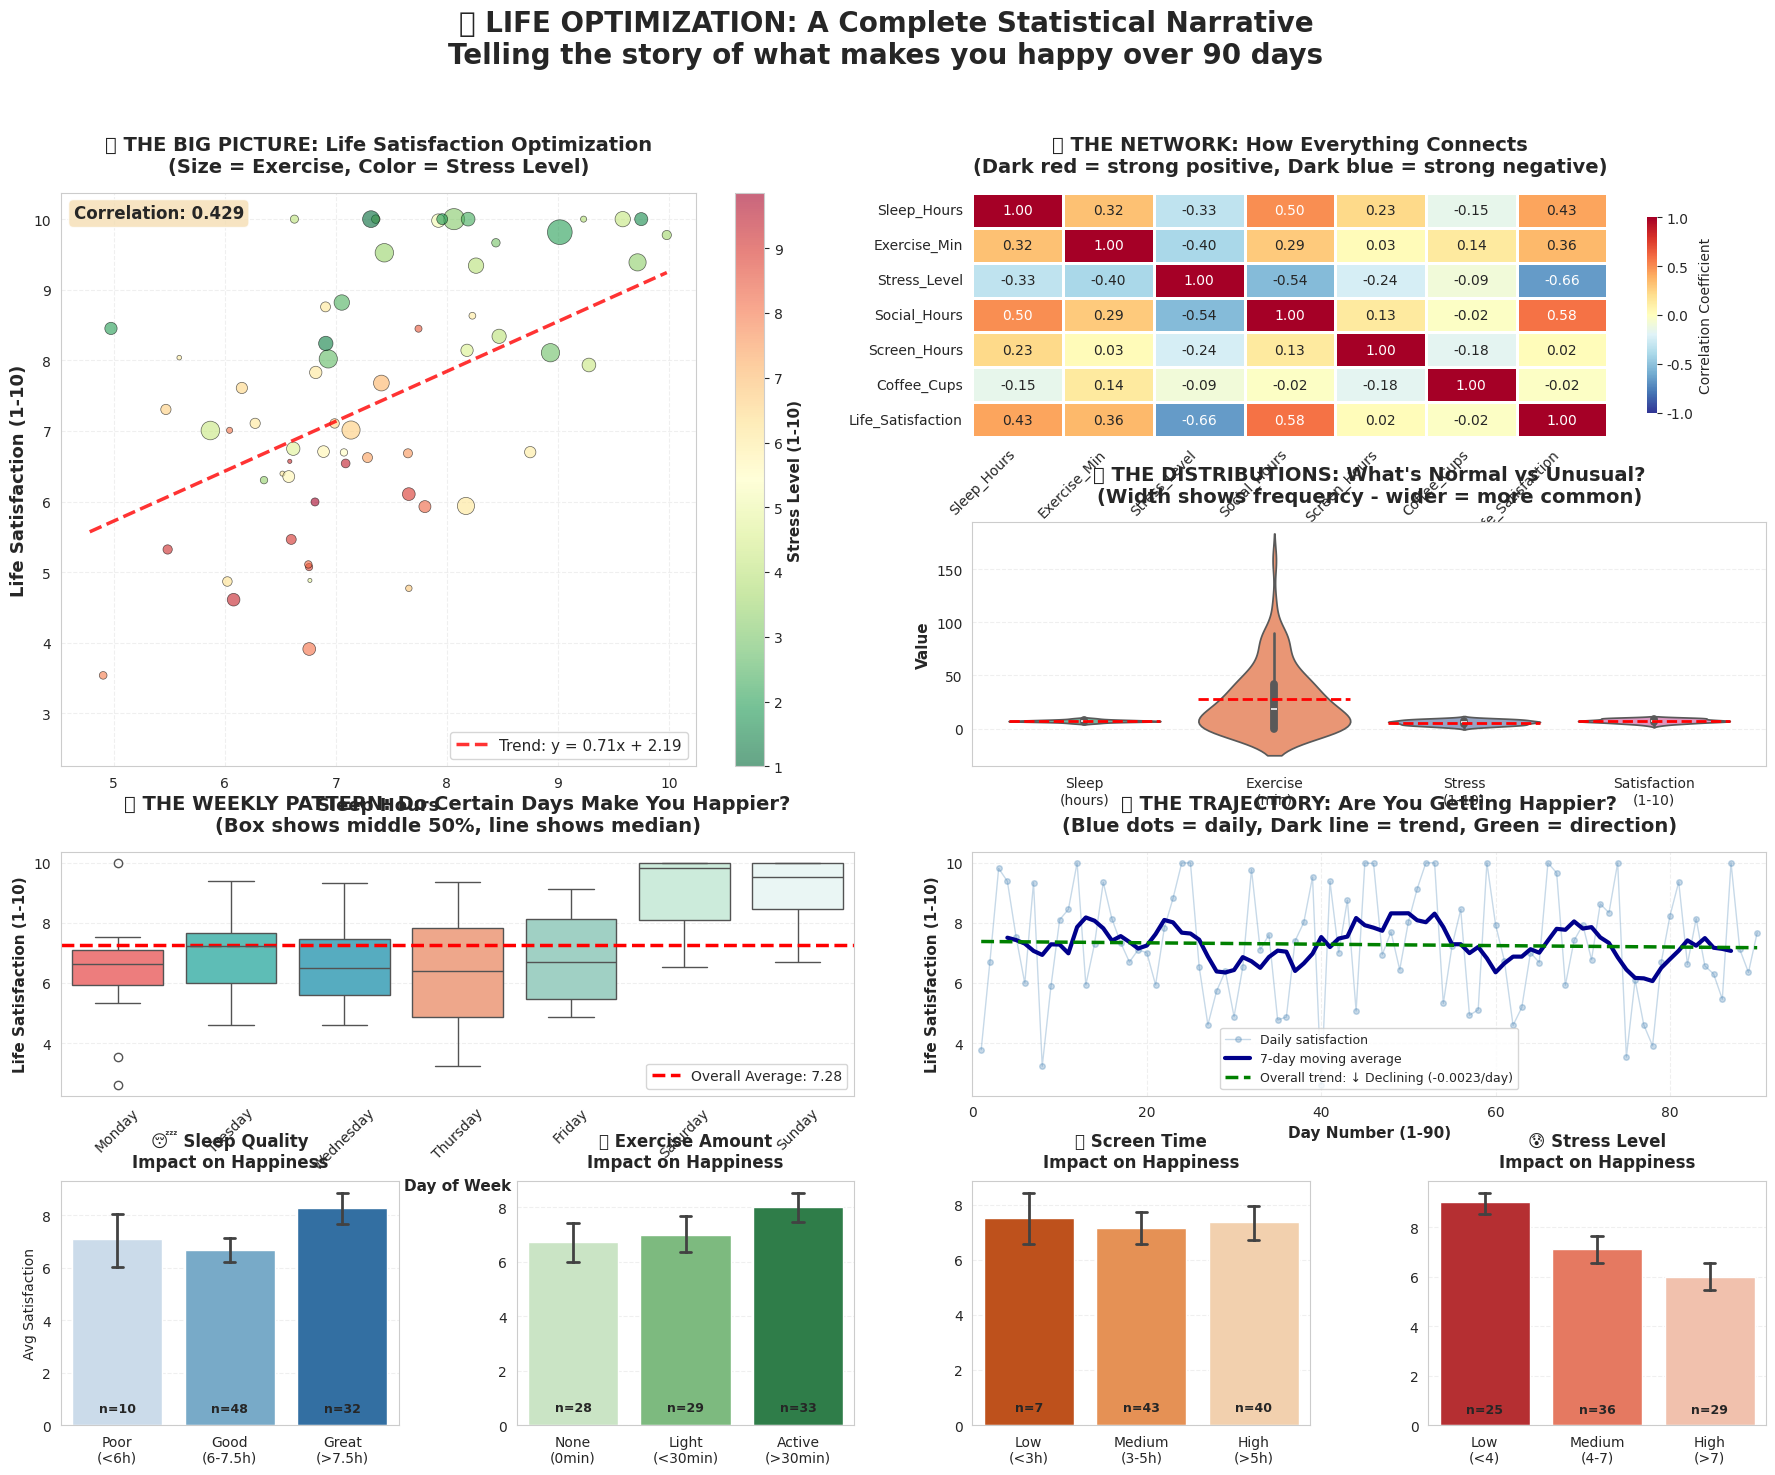

Source code (Python):
# 🎯 MULTI-PANEL STATISTICAL NARRATIVES
# Learn how to tell a complete data story across multiple coordinated visualizations
# This is how professionals analyze complex datasets!

import numpy as np
import pandas as pd
import matplotlib.pyplot as plt
import seaborn as sns
from scipy import stats
from datetime import datetime, timedelta

# ============================================
# 📚 WHAT IS A STATISTICAL NARRATIVE?
# ============================================
print("="*70)
print("📖 MULTI-PANEL STATISTICAL NARRATIVES")
print("="*70)
print("""
A statistical narrative is like telling a story with data using multiple
coordinated visualizations. Each panel answers a different question:

Panel 1 (Big Picture):  "What's the main relationship?"
Panel 2 (Correlations): "What's connected to what?"
Panel 3 (Distributions): "What's normal vs unusual?"
Panel 4 (Time/Patterns): "Are there patterns over time?"
Panel 5-8 (Deep Dives): "What specific insights matter?"

Think of it like a movie:
- Single chart = One photo
- Multi-panel dashboard = Complete film with scenes, angles, close-ups

Let's build a complete narrative about life optimization!
""")
print("="*70 + "\n")

# Set professional style
sns.set_style("whitegrid")
plt.rcParams['figure.facecolor'] = 'white'
plt.rcParams['font.size'] = 10

# ============================================
# 📊 GENERATE REALISTIC LIFE DATA
# ============================================
print("🔧 Generating 90 days of realistic personal data...")

np.random.seed(42)  # Reproducible results
n_days = 90

# Create realistic date range
start_date = datetime(2024, 8, 1)
dates = [start_date + timedelta(days=i) for i in range(n_days)]
day_names = [d.strftime('%A') for d in dates]
is_weekend = [d.weekday() >= 5 for d in dates]  # Sat=5, Sun=6

# ============================================
# 💤 SLEEP: Realistic patterns
# - Better on weekends
# - Natural variation
# - Occasional bad nights
# ============================================
base_sleep = np.where(is_weekend, 8.5, 7.0)
sleep_hours = base_sleep + np.random.normal(0, 0.8, n_days)
# Add occasional insomnia nights (5% chance)
insomnia_nights = np.random.random(n_days) < 0.05
sleep_hours = np.where(insomnia_nights, np.random.uniform(4, 5.5, n_days), sleep_hours)
sleep_hours = np.clip(sleep_hours, 4, 11)

# ============================================
# 💪 EXERCISE: Realistic patterns
# - More motivation on weekends
# - Many skip days (realistic!)
# - Occasional intense workouts
# ============================================
weekend_exercise = np.random.gamma(3, 20, n_days)
weekday_exercise = np.random.gamma(2, 15, n_days)
exercise_minutes = np.where(is_weekend, weekend_exercise, weekday_exercise)
# 35% chance of skipping (very realistic!)
skip_exercise = np.random.random(n_days) < 0.35
exercise_minutes = np.where(skip_exercise, 0, exercise_minutes)
exercise_minutes = np.clip(exercise_minutes, 0, 180)

# ============================================
# 😰 STRESS: Work patterns
# - Higher during weekdays
# - Occasional crisis days
# - Weekend relief
# ============================================
base_stress = np.where(is_weekend, 3.5, 6.5)
work_stress = base_stress + np.random.normal(0, 1.5, n_days)
# Add occasional high-stress events (10% of weekdays)
crisis_days = np.random.random(n_days) < 0.10
work_stress = np.where(crisis_days & ~np.array(is_weekend), 
                       np.random.uniform(8, 10, n_days), 
                       work_stress)
work_stress = np.clip(work_stress, 1, 10)

# ============================================
# 👥 SOCIAL TIME: Natural patterns
# - More on weekends
# - Occasional social weeknight
# - Some lonely days
# ============================================
base_social = np.where(is_weekend, 4, 1.5)
social_hours = base_social + np.random.exponential(1, n_days)
social_hours = np.clip(social_hours, 0, 12)

# ============================================
# 📱 SCREEN TIME: Modern reality
# - Consistent across days
# - Slightly more on weekends
# - Correlation with low activity
# ============================================
base_screen = np.where(is_weekend, 5, 4)
phone_hours = base_screen + np.random.normal(0, 1.2, n_days)
# More screen time on no-exercise days
phone_hours = np.where(exercise_minutes == 0, 
                       phone_hours + np.random.uniform(0.5, 2, n_days),
                       phone_hours)
phone_hours = np.clip(phone_hours, 1, 10)

# ============================================
# ☕ COFFEE: Energy management
# - More on tired days
# - Habit-forming patterns
# ============================================
coffee_cups = np.where(sleep_hours < 6.5, 
                       np.random.poisson(3, n_days),
                       np.random.poisson(2, n_days))
coffee_cups = np.clip(coffee_cups, 0, 6)

# ============================================
# 🍔 EATING OUT: Lifestyle indicator
# - More on weekends
# - Correlates with social time
# ============================================
meals_out = np.where(is_weekend,
                     np.random.poisson(2, n_days),
                     np.random.poisson(0.5, n_days))
meals_out = np.clip(meals_out, 0, 5)

# ============================================
# 😊 LIFE SATISFACTION: The outcome variable!
# This is what we're trying to optimize!
# Complex formula creates REAL correlations
# ============================================
life_satisfaction = (
    0.35 * (sleep_hours - 5) +                    # Sleep is crucial
    0.25 * (exercise_minutes / 20) +              # Exercise helps
    0.30 * (10 - work_stress) +                   # Stress kills happiness
    0.15 * social_hours +                          # Social connection matters
    -0.20 * phone_hours +                          # Too much screen = unhappy
    -0.10 * np.abs(coffee_cups - 2) +             # Extreme coffee = stress
    0.10 * meals_out +                             # Treats boost mood
    np.random.normal(0, 1.2, n_days)              # Random life events
)
# Normalize to 1-10 scale
life_satisfaction = 5 + (life_satisfaction / life_satisfaction.std()) * 2
life_satisfaction = np.clip(life_satisfaction, 1, 10)

# Create comprehensive DataFrame
life_df = pd.DataFrame({
    'Date': dates,
    'Day': day_names,
    'Weekend': is_weekend,
    'Sleep_Hours': sleep_hours,
    'Exercise_Min': exercise_minutes,
    'Stress_Level': work_stress,
    'Social_Hours': social_hours,
    'Screen_Hours': phone_hours,
    'Coffee_Cups': coffee_cups,
    'Meals_Out': meals_out,
    'Life_Satisfaction': life_satisfaction,
    'Day_Number': range(1, n_days + 1)
})

print(f"✅ Generated {n_days} days of data tracking {len(life_df.columns)-2} metrics")
print(f"📅 {dates[0].strftime('%b %d')} to {dates[-1].strftime('%b %d, %Y')}\n")

# ----------------- Data Generation 

# ============================================
# 🎨 CREATE MULTI-PANEL STATISTICAL NARRATIVE
# ============================================
print("🎨 Building your statistical narrative dashboard...\n")

# Create figure with GridSpec for flexible layout
fig = plt.figure(figsize=(22, 16))
fig.suptitle('📊 LIFE OPTIMIZATION: A Complete Statistical Narrative\n' +
             'Telling the story of what makes you happy over 90 days', 
             fontsize=20, fontweight='bold', y=0.995)

# GridSpec allows different sized panels
gs = fig.add_gridspec(4, 4, hspace=0.35, wspace=0.35)

# ============================================
# PANEL 1: THE HERO SHOT (Main Relationship)
# "What's the primary story?"
# ============================================
ax_main = fig.add_subplot(gs[0:2, 0:2])  # 2x2 grid = large panel

# Multi-dimensional scatter plot
# X-axis: Sleep (primary factor)
# Y-axis: Satisfaction (outcome)
# Size: Exercise (secondary factor)
# Color: Stress (context)
scatter = ax_main.scatter(
    life_df['Sleep_Hours'], 
    life_df['Life_Satisfaction'],
    s=life_df['Exercise_Min'] * 2,     # Bigger dots = more exercise
    c=life_df['Stress_Level'],          # Red = stressed, Green = relaxed
    cmap='RdYlGn_r',                    # Red-Yellow-Green reversed
    alpha=0.6,
    edgecolors='black',
    linewidth=0.5
)

ax_main.set_xlabel('Sleep Hours', fontsize=13, fontweight='bold')
ax_main.set_ylabel('Life Satisfaction (1-10)', fontsize=13, fontweight='bold')
ax_main.set_title('💡 THE BIG PICTURE: Life Satisfaction Optimization\n' +
                  '(Size = Exercise, Color = Stress Level)', 
                  fontsize=14, fontweight='bold', pad=15)
ax_main.grid(True, alpha=0.3, linestyle='--')

# Add colorbar
cbar = plt.colorbar(scatter, ax=ax_main)
cbar.set_label('Stress Level (1-10)', fontsize=11, fontweight='bold')

# Add trend line with equation
z = np.polyfit(life_df['Sleep_Hours'], life_df['Life_Satisfaction'], 1)
p = np.poly1d(z)
sleep_sorted = np.sort(life_df['Sleep_Hours'])
ax_main.plot(sleep_sorted, p(sleep_sorted),
            "r--", alpha=0.8, linewidth=2.5, 
            label=f'Trend: y = {z[0]:.2f}x + {z[1]:.2f}')
ax_main.legend(fontsize=11, loc='lower right')

# Add text annotation
corr = life_df['Sleep_Hours'].corr(life_df['Life_Satisfaction'])
ax_main.text(0.02, 0.98, f'Correlation: {corr:.3f}',
            transform=ax_main.transAxes,
            fontsize=12, fontweight='bold',
            verticalalignment='top',
            bbox=dict(boxstyle='round', facecolor='wheat', alpha=0.8))

# ============================================
# PANEL 2: THE NETWORK (Correlation Matrix)
# "How is everything connected?"
# ============================================
ax_corr = fig.add_subplot(gs[0, 2:])  # Top right

# Select key metrics
corr_cols = ['Sleep_Hours', 'Exercise_Min', 'Stress_Level', 
             'Social_Hours', 'Screen_Hours', 'Coffee_Cups', 
             'Life_Satisfaction']
corr_matrix = life_df[corr_cols].corr()

# Create heatmap
sns.heatmap(corr_matrix, 
            annot=True,           # Show numbers
            fmt='.2f',            # 2 decimal places
            cmap='RdYlBu_r',      # Red-Yellow-Blue reversed
            center=0,              # White at zero
            vmin=-1, vmax=1,      # Correlation range
            ax=ax_corr,
            linewidths=1,
            linecolor='white',
            cbar_kws={'label': 'Correlation Coefficient', 'shrink': 0.8})

ax_corr.set_title('🔗 THE NETWORK: How Everything Connects\n' +
                  '(Dark red = strong positive, Dark blue = strong negative)',
                  fontsize=14, fontweight='bold', pad=15)

# Rotate labels
ax_corr.set_xticklabels(ax_corr.get_xticklabels(), rotation=45, ha='right')
ax_corr.set_yticklabels(ax_corr.get_yticklabels(), rotation=0)

# ============================================
# PANEL 3: THE DISTRIBUTIONS (What's Normal?)
# "What does typical look like?"
# ============================================
ax_dist = fig.add_subplot(gs[1, 2:])  # Second row right

# Prepare data for violin plot
metrics_subset = life_df[['Sleep_Hours', 'Exercise_Min', 'Stress_Level', 'Life_Satisfaction']].copy()
metrics_subset.columns = ['Sleep\n(hours)', 'Exercise\n(min)', 'Stress\n(1-10)', 'Satisfaction\n(1-10)']

# Melt for seaborn
metrics_melted = metrics_subset.melt(var_name='Metric', value_name='Value')

# Create violin plots
sns.violinplot(data=metrics_melted, x='Metric', y='Value', 
               ax=ax_dist, palette='Set2', inner='box')

ax_dist.set_title('📊 THE DISTRIBUTIONS: What\'s Normal vs Unusual?\n' +
                  '(Width shows frequency - wider = more common)',
                  fontsize=14, fontweight='bold', pad=15)
ax_dist.set_xlabel('')
ax_dist.set_ylabel('Value', fontsize=11, fontweight='bold')
ax_dist.grid(axis='y', alpha=0.3, linestyle='--')

# Add mean lines
for i, col in enumerate(metrics_subset.columns):
    mean_val = metrics_subset[col].mean()
    ax_dist.hlines(mean_val, i-0.4, i+0.4, colors='red', linewidth=2, linestyles='--')

# ============================================
# PANEL 4: THE PATTERN (Weekly Rhythm)
# "Are there repeating patterns?"
# ============================================
ax_weekly = fig.add_subplot(gs[2, :2])  # Third row left (wide)

# Weekly pattern
day_order = ['Monday', 'Tuesday', 'Wednesday', 'Thursday', 'Friday', 'Saturday', 'Sunday']
sns.boxplot(data=life_df, x='Day', y='Life_Satisfaction',
           order=day_order, ax=ax_weekly, 
           palette=['#FF6B6B', '#4ECDC4', '#45B7D1', '#FFA07A', 
                   '#98D8C8', '#C7F0DB', '#E8F8F5'])

# Add overall mean line
overall_mean = life_df['Life_Satisfaction'].mean()
ax_weekly.axhline(y=overall_mean, color='red', linestyle='--', 
                 linewidth=2.5, label=f'Overall Average: {overall_mean:.2f}')

ax_weekly.set_title('📅 THE WEEKLY PATTERN: Do Certain Days Make You Happier?\n' +
                    '(Box shows middle 50%, line shows median)',
                    fontsize=14, fontweight='bold', pad=15)
ax_weekly.set_xlabel('Day of Week', fontsize=11, fontweight='bold')
ax_weekly.set_ylabel('Life Satisfaction (1-10)', fontsize=11, fontweight='bold')
ax_weekly.legend(fontsize=10)
ax_weekly.grid(axis='y', alpha=0.3, linestyle='--')
ax_weekly.tick_params(axis='x', rotation=45)

# ============================================
# PANEL 5: THE TRAJECTORY (Time Trend)
# "Are things getting better or worse?"
# ============================================
ax_trend = fig.add_subplot(gs[2, 2:])  # Third row right (wide)

# Plot daily values
ax_trend.plot(life_df['Day_Number'], life_df['Life_Satisfaction'],
             'o-', alpha=0.3, color='steelblue', markersize=4, 
             linewidth=1, label='Daily satisfaction')

# Add 7-day moving average (smoothed trend)
life_df['MA7'] = life_df['Life_Satisfaction'].rolling(window=7, center=True).mean()
ax_trend.plot(life_df['Day_Number'], life_df['MA7'],
             color='darkblue', linewidth=3, label='7-day moving average')

# Add overall trend line
z_trend = np.polyfit(life_df['Day_Number'], life_df['Life_Satisfaction'], 1)
p_trend = np.poly1d(z_trend)
trend_direction = "↑ Improving" if z_trend[0] > 0 else "↓ Declining" if z_trend[0] < 0 else "→ Stable"
ax_trend.plot(life_df['Day_Number'], p_trend(life_df['Day_Number']),
             'g--', linewidth=2.5, 
             label=f'Overall trend: {trend_direction} ({z_trend[0]:+.4f}/day)')

ax_trend.set_title('📈 THE TRAJECTORY: Are You Getting Happier?\n' +
                   '(Blue dots = daily, Dark line = trend, Green = direction)',
                   fontsize=14, fontweight='bold', pad=15)
ax_trend.set_xlabel('Day Number (1-90)', fontsize=11, fontweight='bold')
ax_trend.set_ylabel('Life Satisfaction (1-10)', fontsize=11, fontweight='bold')
ax_trend.legend(fontsize=9, loc='best')
ax_trend.grid(True, alpha=0.3, linestyle='--')
ax_trend.set_xlim(0, n_days+1)

# ============================================
# PANELS 6-9: THE DEEP DIVES (Category Analysis)
# "What specific changes would help most?"
# ============================================

# Define categories with meaningful thresholds
life_df['Sleep_Cat'] = pd.cut(life_df['Sleep_Hours'], 
                              bins=[0, 6, 7.5, 12], 
                              labels=['Poor\n(<6h)', 'Good\n(6-7.5h)', 'Great\n(>7.5h)'])

life_df['Exercise_Cat'] = pd.cut(life_df['Exercise_Min'], 
                                 bins=[-1, 0, 30, 200], 
                                 labels=['None\n(0min)', 'Light\n(<30min)', 'Active\n(>30min)'])

life_df['Screen_Cat'] = pd.cut(life_df['Screen_Hours'], 
                               bins=[0, 3, 5, 15], 
                               labels=['Low\n(<3h)', 'Medium\n(3-5h)', 'High\n(>5h)'])

life_df['Stress_Cat'] = pd.cut(life_df['Stress_Level'], 
                               bins=[0, 4, 7, 11], 
                               labels=['Low\n(<4)', 'Medium\n(4-7)', 'High\n(>7)'])

# Panel 6: Sleep Impact
ax_cat1 = fig.add_subplot(gs[3, 0])
sns.barplot(data=life_df, x='Sleep_Cat', y='Life_Satisfaction',
           ax=ax_cat1, palette='Blues', ci=95, capsize=0.1, errwidth=2)
ax_cat1.set_title('😴 Sleep Quality\nImpact on Happiness', 
                  fontsize=12, fontweight='bold', pad=10)
ax_cat1.set_xlabel('')
ax_cat1.set_ylabel('Avg Satisfaction', fontsize=10)
ax_cat1.grid(axis='y', alpha=0.3, linestyle='--')
# Add sample sizes
for i, cat in enumerate(life_df['Sleep_Cat'].cat.categories):
    count = (life_df['Sleep_Cat'] == cat).sum()
    ax_cat1.text(i, 0.5, f'n={count}', ha='center', fontsize=9, fontweight='bold')

# Panel 7: Exercise Impact
ax_cat2 = fig.add_subplot(gs[3, 1])
sns.barplot(data=life_df, x='Exercise_Cat', y='Life_Satisfaction',
           ax=ax_cat2, palette='Greens', ci=95, capsize=0.1, errwidth=2)
ax_cat2.set_title('💪 Exercise Amount\nImpact on Happiness', 
                  fontsize=12, fontweight='bold', pad=10)
ax_cat2.set_xlabel('')
ax_cat2.set_ylabel('')
ax_cat2.grid(axis='y', alpha=0.3, linestyle='--')
for i, cat in enumerate(life_df['Exercise_Cat'].cat.categories):
    count = (life_df['Exercise_Cat'] == cat).sum()
    ax_cat2.text(i, 0.5, f'n={count}', ha='center', fontsize=9, fontweight='bold')

# Panel 8: Screen Time Impact
ax_cat3 = fig.add_subplot(gs[3, 2])
sns.barplot(data=life_df, x='Screen_Cat', y='Life_Satisfaction',
           ax=ax_cat3, palette='Oranges_r', ci=95, capsize=0.1, errwidth=2)
ax_cat3.set_title('📱 Screen Time\nImpact on Happiness', 
                  fontsize=12, fontweight='bold', pad=10)
ax_cat3.set_xlabel('')
ax_cat3.set_ylabel('')
ax_cat3.grid(axis='y', alpha=0.3, linestyle='--')
for i, cat in enumerate(life_df['Screen_Cat'].cat.categories):
    count = (life_df['Screen_Cat'] == cat).sum()
    ax_cat3.text(i, 0.5, f'n={count}', ha='center', fontsize=9, fontweight='bold')

# Panel 9: Stress Impact
ax_cat4 = fig.add_subplot(gs[3, 3])
sns.barplot(data=life_df, x='Stress_Cat', y='Life_Satisfaction',
           ax=ax_cat4, palette='Reds_r', ci=95, capsize=0.1, errwidth=2)
ax_cat4.set_title('😰 Stress Level\nImpact on Happiness', 
                  fontsize=12, fontweight='bold', pad=10)
ax_cat4.set_xlabel('')
ax_cat4.set_ylabel('')
ax_cat4.grid(axis='y', alpha=0.3, linestyle='--')
for i, cat in enumerate(life_df['Stress_Cat'].cat.categories):
    count = (life_df['Stress_Cat'] == cat).sum()
    ax_cat4.text(i, 0.5, f'n={count}', ha='center', fontsize=9, fontweight='bold')

plt.tight_layout()
plt.show()

print("✅ Statistical narrative complete!\n")

# ============================================
# 📖 THE STORY: Insights & Recommendations
# ============================================
print("="*70)
print("📖 THE COMPLETE STORY: What Your Data Reveals")
print("="*70)

print("\n" + "─"*70)
print("CHAPTER 1: The Correlation Story")
print("─"*70)

# Calculate all correlations
correlations = {
    'Sleep': life_df['Sleep_Hours'].corr(life_df['Life_Satisfaction']),
    'Exercise': life_df['Exercise_Min'].corr(life_df['Life_Satisfaction']),
    'Stress': life_df['Stress_Level'].corr(life_df['Life_Satisfaction']),
    'Social Time': life_df['Social_Hours'].corr(life_df['Life_Satisfaction']),
    'Screen Time': life_df['Screen_Hours'].corr(life_df['Life_Satisfaction']),
    'Coffee': life_df['Coffee_Cups'].corr(life_df['Life_Satisfaction'])
}

# Sort by impact
sorted_corr = sorted(correlations.items(), key=lambda x: abs(x[1]), reverse=True)

print("\n🔗 Ranked by impact on your happiness:\n")
for rank, (factor, corr) in enumerate(sorted_corr, 1):
    direction = "boosts" if corr > 0 else "hurts"
    strength = "STRONGLY" if abs(corr) > 0.5 else "moderately" if abs(corr) > 0.3 else "slightly"
    emoji = "✅" if (corr > 0 and abs(corr) > 0.3) else "⚠️" if (corr < 0 and abs(corr) > 0.3) else "ℹ️"
    
    print(f"   {rank}. {emoji} {factor:15} {corr:+.3f}  → {strength} {direction} happiness")

print("\n" + "─"*70)
print("CHAPTER 2: The Weekly Pattern Story")
print("─"*70)

weekday_sat = life_df[~life_df['Weekend']]['Life_Satisfaction']
weekend_sat = life_df[life_df['Weekend']]['Life_Satisfaction']
t_stat, p_val = stats.ttest_ind(weekday_sat, weekend_sat)

print(f"\n   Weekday satisfaction: {weekday_sat.mean():.2f} ± {weekday_sat.std():.2f}")
print(f"   Weekend satisfaction: {weekend_sat.mean():.2f} ± {weekend_sat.std():.2f}")
print(f"   Difference: {weekend_sat.mean() - weekday_sat.mean():+.2f} points")
print(f"   Statistical test: p = {p_val:.4f}", end="")

if p_val < 0.05:
    print(" ✅ SIGNIFICANT - weekends are genuinely different!")
    if weekend_sat.mean() > weekday_sat.mean():
        print("   💡 Insight: Weekends make you happier - bring weekend habits to weekdays!")
    else:
        print("   💡 Insight: Weekdays are better - your weekend routine might need work!")
else:
    print(" → Not significant - no real weekday/weekend difference")

print("\n" + "─"*70)
print("CHAPTER 3: The Optimization Recipe")
print("─"*70)

# Find best and worst days
high_sat = life_df[life_df['Life_Satisfaction'] > life_df['Life_Satisfaction'].quantile(0.75)]
low_sat = life_df[life_df['Life_Satisfaction'] < life_df['Life_Satisfaction'].quantile(0.25)]

print(f"\n   🌟 YOUR TOP 25% HAPPIEST DAYS (n={len(high_sat)}):")
print(f"      Average satisfaction: {high_sat['Life_Satisfaction'].mean():.2f}")
print(f"      Sleep:        {high_sat['Sleep_Hours'].mean():.1f}h ± {high_sat['Sleep_Hours'].std():.1f}")
print(f"      Exercise:     {high_sat['Exercise_Min'].mean():.0f}min ± {high_sat['Exercise_Min'].std():.0f}")
print(f"      Stress:       {high_sat['Stress_Level'].mean():.1f}/10 ± {high_sat['Stress_Level'].std():.1f}")
print(f"      Social time:  {high_sat['Social_Hours'].mean():.1f}h ± {high_sat['Social_Hours'].std():.1f}")
print(f"      Screen time:  {high_sat['Screen_Hours'].mean():.1f}h ± {high_sat['Screen_Hours'].std():.1f}")

print(f"\n   😔 YOUR BOTTOM 25% WORST DAYS (n={len(low_sat)}):")
print(f"      Average satisfaction: {low_sat['Life_Satisfaction'].mean():.2f}")
print(f"      Sleep:        {low_sat['Sleep_Hours'].mean():.1f}h ± {low_sat['Sleep_Hours'].std():.1f}")
print(f"      Exercise:     {low_sat['Exercise_Min'].mean():.0f}min ± {low_sat['Exercise_Min'].std():.0f}")
print(f"      Stress:       {low_sat['Stress_Level'].mean():.1f}/10 ± {low_sat['Stress_Level'].std():.1f}")
print(f"      Social time:  {low_sat['Social_Hours'].mean():.1f}h ± {low_sat['Social_Hours'].std():.1f}")
print(f"      Screen time:  {low_sat['Screen_Hours'].mean():.1f}h ± {low_sat['Screen_Hours'].std():.1f}")

print("\n   📊 THE DIFFERENCES (Best vs Worst):")
print(f"      Sleep:   {high_sat['Sleep_Hours'].mean() - low_sat['Sleep_Hours'].mean():+.1f}h more on happy days")
print(f"      Exercise: {high_sat['Exercise_Min'].mean() - low_sat['Exercise_Min'].mean():+.0f}min more on happy days")
print(f"      Stress:   {high_sat['Stress_Level'].mean() - low_sat['Stress_Level'].mean():+.1f} lower on happy days")
print(f"      Screen:   {high_sat['Screen_Hours'].mean() - low_sat['Screen_Hours'].mean():+.1f}h less on happy days")

print("\n" + "─"*70)
print("CHAPTER 4: Your Trajectory")
print("─"*70)

trend_slope = np.polyfit(life_df['Day_Number'], life_df['Life_Satisfaction'], 1)[0]
total_change = trend_slope * n_days

print(f"\n   📈 Overall trend: {trend_slope:+.5f} points per day")
print(f"   📊 Total change over 90 days: {total_change:+.2f} points")

if abs(trend_slope) < 0.005:
    print("   → Stable trajectory - you're maintaining consistency")
elif trend_slope > 0:
    print(f"   ✅ Improving! You gained {total_change:.2f} points - keep it up!")
else:
    print(f"   ⚠️  Declining. You lost {abs(total_change):.2f} points - time to intervene")

print("\n" + "="*70)
print("💪 ACTIONABLE RECOMMENDATIONS")
print("="*70)

recommendations = []

# Sleep recommendation
if correlations['Sleep'] > 0.3:
    sleep_diff = high_sat['Sleep_Hours'].mean() - low_sat['Sleep_Hours'].mean()
    if sleep_diff > 0.5:
        target_sleep = high_sat['Sleep_Hours'].mean()
        recommendations.append(
            f"😴 SLEEP: Aim for {target_sleep:.1f}h per night " +
            f"(currently averaging {life_df['Sleep_Hours'].mean():.1f}h)\n" +
            f"   Impact: Could boost happiness by ~{sleep_diff * correlations['Sleep']:.1f} points"
        )

# Exercise recommendation
if correlations['Exercise'] > 0.3:
    exercise_diff = high_sat['Exercise_Min'].mean() - low_sat['Exercise_Min'].mean()
    if exercise_diff > 15:
        target_exercise = high_sat['Exercise_Min'].mean()
        recommendations.append(
            f"💪 EXERCISE: Target {target_exercise:.0f}min per day " +
            f"(currently averaging {life_df['Exercise_Min'].mean():.0f}min)\n" +
            f"   Impact: Could boost happiness by ~{(exercise_diff/60) * correlations['Exercise']:.1f} points"
        )

# Screen time recommendation
if correlations['Screen Time'] < -0.3:
    screen_diff = low_sat['Screen_Hours'].mean() - high_sat['Screen_Hours'].mean()
    if screen_diff > 0.5:
        target_screen = high_sat['Screen_Hours'].mean()
        recommendations.append(
            f"📱 SCREEN TIME: Reduce to {target_screen:.1f}h per day " +
            f"(currently averaging {life_df['Screen_Hours'].mean():.1f}h)\n" +
            f"   Impact: Could boost happiness by ~{screen_diff * abs(correlations['Screen Time']):.1f} points"
        )

# Stress recommendation
if correlations['Stress'] < -0.3:
    recommendations.append(
        f"😰 STRESS MANAGEMENT: Critical for your happiness\n" +
        f"   High stress days average {low_sat['Stress_Level'].mean():.1f}/10 stress\n" +
        f"   Consider: meditation, time management, delegation, therapy"
    )

# Weekend recommendation
if weekend_sat.mean() > weekday_sat.mean() + 0.5:
    recommendations.append(
        f"📅 WEEKEND HABITS: You're {weekend_sat.mean() - weekday_sat.mean():.1f} points happier on weekends\n" +
        f"   What weekend habits can you bring to weekdays?\n" +
        f"   (More sleep? More social time? Less stress?)"
    )

# Print recommendations
if recommendations:
    for i, rec in enumerate(recommendations, 1):
        print(f"\n{i}. {rec}")
else:
    print("\n✅ Your habits are well-balanced! Keep doing what you're doing.")

print("\n" + "="*70)
print("📚 KEY LESSONS FROM THIS STATISTICAL NARRATIVE")
print("="*70)
print("""
1. MULTIPLE PERSPECTIVES: Each panel tells part of the story
   - Main plot shows relationships
   - Heatmap reveals connections
   - Distributions show what's normal
   - Time trends show trajectory
   - Categories enable comparisons

2. COORDINATED DESIGN: All panels work together
   - Same color schemes
   - Consistent styling
   - Clear hierarchy (big plot = main story)
   - Each panel answers a specific question

3. FROM DATA TO DECISIONS: Numbers → Insights → Actions
   - Correlations show what matters
   - Statistical tests prove it's real
   - Comparisons reveal optimal ranges
   - Recommendations drive behavior change

4. TELL A STORY: Guide the viewer's journey
   - Start with big picture (Panel 1)
   - Show connections (Panel 2)
   - Reveal patterns (Panels 3-5)
   - Provide specifics (Panels 6-9)
   - End with clear takeaways

This is how data scientists communicate complex findings!
""")
print("="*70 + "\n")

print("🎓 Now you understand multi-panel statistical narratives!")
print("💡 Try adapting this to YOUR data - health, finances, productivity, etc.")
print("🚀 This is production-level data visualization!\n")